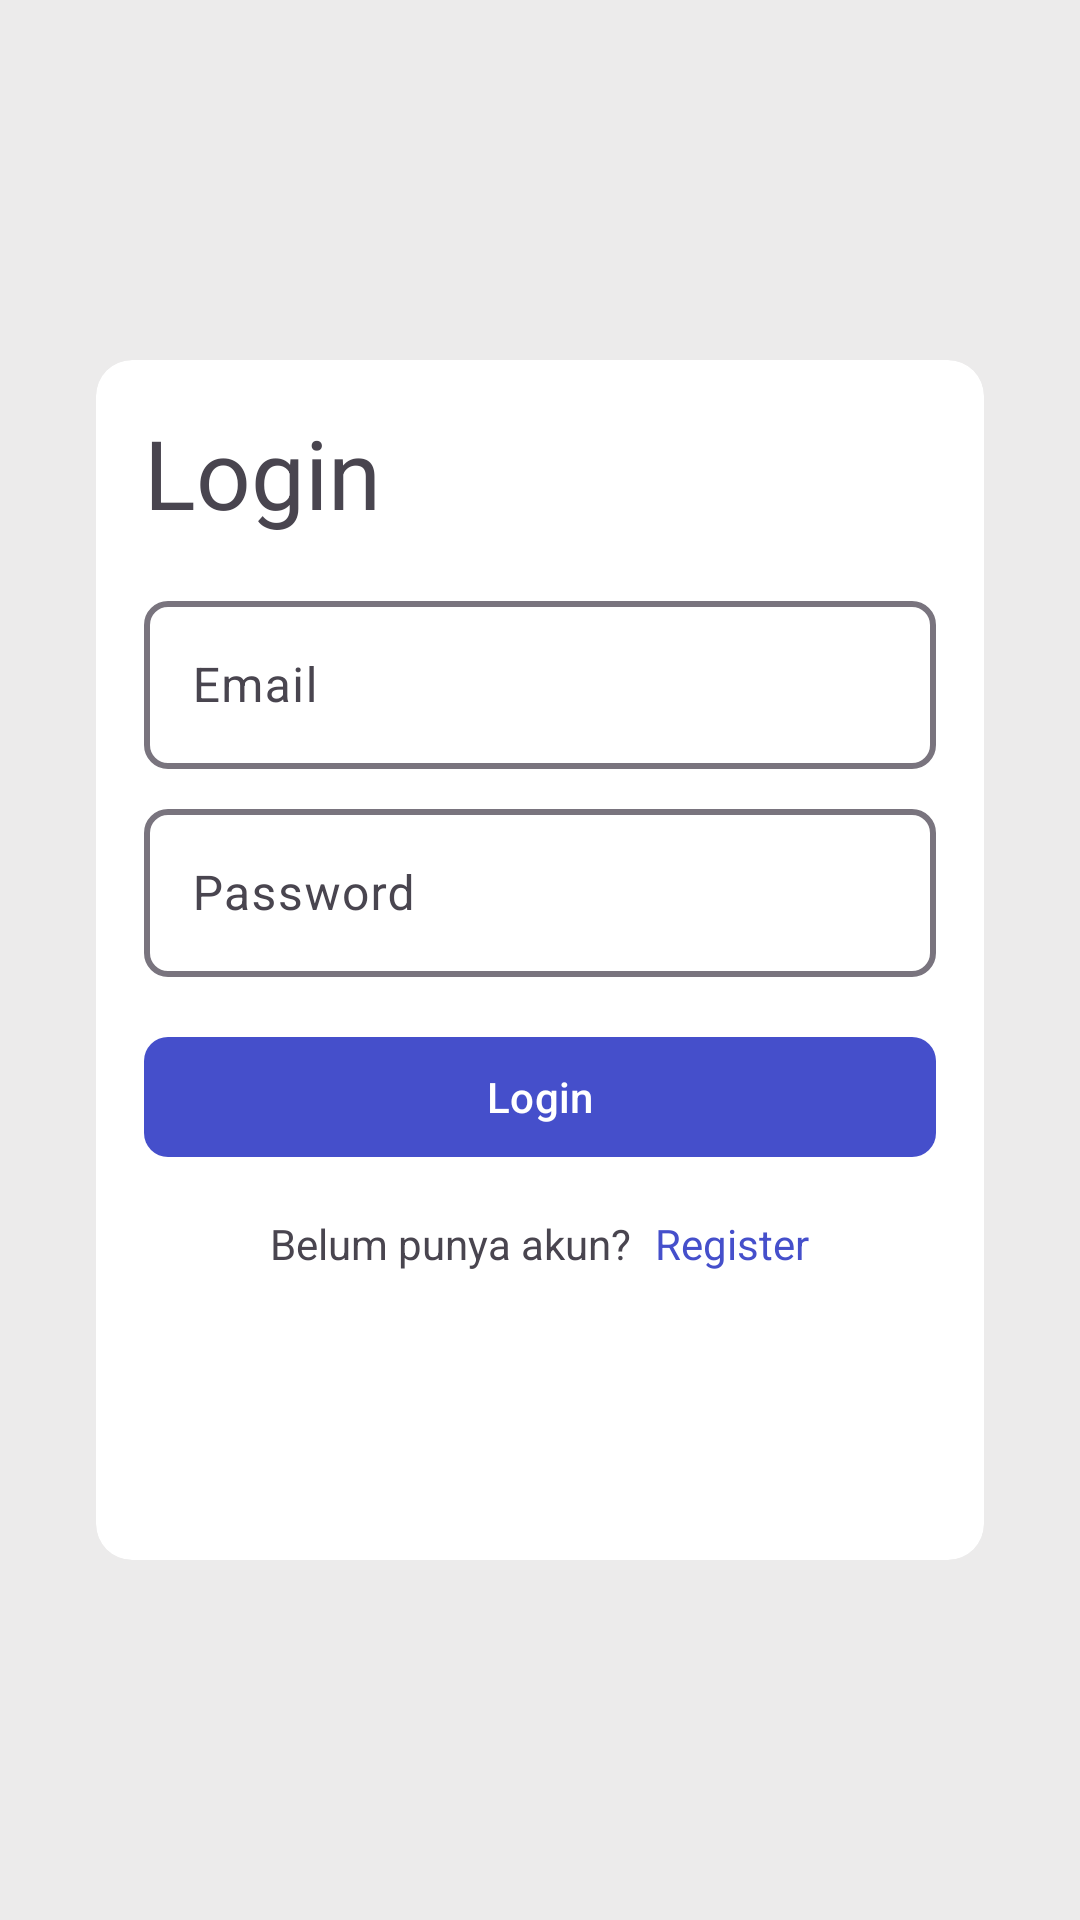

Write the Android layout XML for this screen, with the resource values it uses.
<!-- AndroidManifest.xml: application theme Theme.Litness -->
<!-- res/layout/activity_login.xml -->
<?xml version="1.0" encoding="utf-8"?>
<RelativeLayout
    xmlns:android="http://schemas.android.com/apk/res/android"
    xmlns:app="http://schemas.android.com/apk/res-auto"
    xmlns:tools="http://schemas.android.com/tools"
    android:id="@+id/main"
    android:background="@color/background"
    android:layout_width="match_parent"
    android:layout_height="match_parent"
    tools:context=".ui.login.LoginActivity">

    <com.google.android.material.card.MaterialCardView
        android:layout_centerInParent="true"
        android:layout_marginEnd="32dp"
        android:layout_marginStart="32dp"
        app:cardElevation="0dp"
        android:layout_width="match_parent"
        android:layout_height="400dp">

       <LinearLayout
           android:orientation="vertical"
           android:padding="16dp"
           android:layout_width="match_parent"
           android:layout_height="match_parent">

           <com.google.android.material.textview.MaterialTextView
               android:id="@+id/tv_login"
               android:text="Login"
               app:fontFamily="@font/roboto_bold"
               android:textSize="32dp"
               android:layout_width="match_parent"
               android:layout_height="wrap_content"/>
           
           <com.google.android.material.textfield.TextInputLayout
               app:shapeAppearance="@style/ShapeAppearance.Material3.Corner.Small"
               android:id="@+id/input_email"
               app:boxStrokeWidth="2dp"
               android:layout_marginTop="16dp"
               android:layout_width="match_parent"
               android:layout_height="wrap_content">
               <com.google.android.material.textfield.TextInputEditText
                   android:inputType="textEmailAddress"
                   android:hint="Email"
                   android:layout_width="match_parent"
                   android:layout_height="56dp"/>
           </com.google.android.material.textfield.TextInputLayout>

           <com.google.android.material.textfield.TextInputLayout
               app:shapeAppearance="@style/ShapeAppearance.Material3.Corner.Small"
               android:id="@+id/input_password"
               app:boxStrokeWidth="2dp"
               android:layout_marginTop="8dp"
               android:layout_width="match_parent"
               android:layout_height="wrap_content">
               <com.google.android.material.textfield.TextInputEditText
                   android:inputType="textPassword"
                   android:hint="Password"
                   android:layout_width="match_parent"
                   android:layout_height="56dp"/>
           </com.google.android.material.textfield.TextInputLayout>

           <com.google.android.material.button.MaterialButton
               android:id="@+id/btn_login"
               android:layout_marginTop="16dp"
               app:shapeAppearance="@style/ShapeAppearance.Material3.Corner.Small"
               android:text="Login"
               android:layout_width="match_parent"
               android:layout_height="wrap_content"/>

           <LinearLayout
                android:gravity="center"
               android:layout_width="match_parent"
               android:layout_height="50dp">

               <com.google.android.material.textview.MaterialTextView
                   android:text="Belum punya akun?"
                   android:layout_width="wrap_content"
                   android:layout_height="wrap_content"/>

               <com.google.android.material.textview.MaterialTextView
                   android:layout_marginStart="8dp"
                   android:id="@+id/tv_register"
                   android:textColor="@color/md_theme_light_primary"
                   android:text="Register"
                   android:layout_width="wrap_content"
                   android:layout_height="wrap_content"/>
           </LinearLayout>

       </LinearLayout>

    </com.google.android.material.card.MaterialCardView>

</RelativeLayout>
<!-- resources referenced by this layout -->
<resources>
  <color name="background">#ECEBEB</color>
  <color name="md_theme_light_primary">#454FCB</color>
  <style name="Theme.Litness" parent="Base.Theme.Litness" />
  <style name="Base.Theme.Litness" parent="Theme.Material3.DayNight.NoActionBar">
          
          
  
          <item name="materialCardViewStyle">@style/Widget.App.CardFilled.Normal</item>
  
  
          <item name="colorPrimary">@color/md_theme_light_primary</item>
  
  
  
  
  
      </style>
  <style name="Widget.App.CardFilled.Normal" parent="Widget.Material3.CardView.Filled">
          <item name="cardBackgroundColor">@color/md_theme_light_onPrimary</item>
      </style>
  <color name="md_theme_light_onPrimary">#FFFFFF</color>
</resources>
